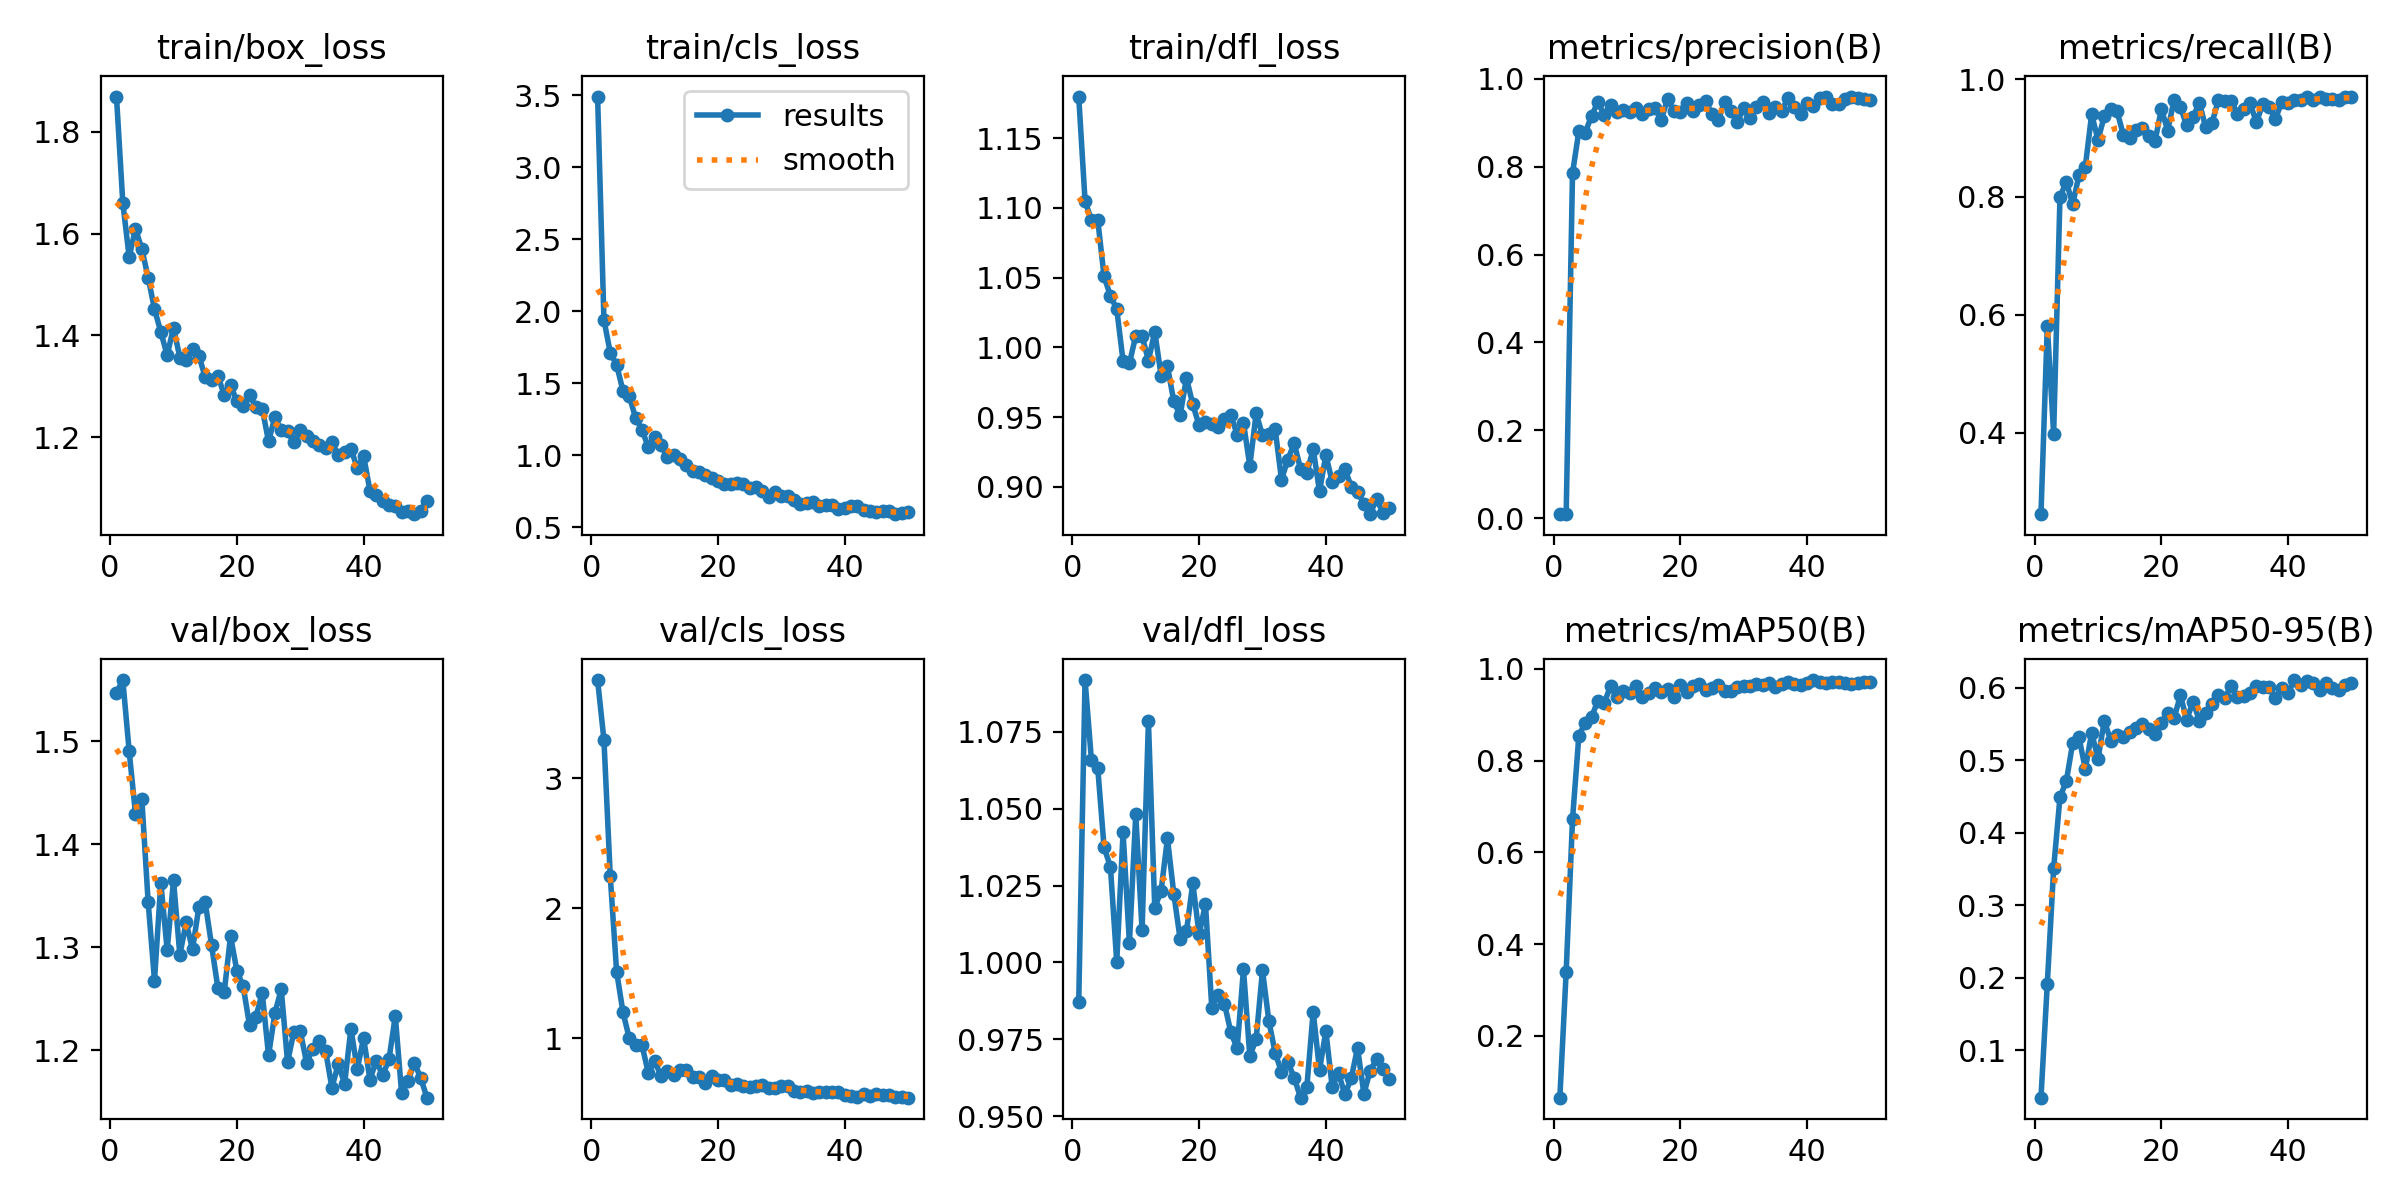

The data file committed next to this chart (first rows):
epoch, time, train/box_loss, train/cls_loss, train/dfl_loss, metrics/precision(B), metrics/recall(B), metrics/mAP50(B), metrics/mAP50-95(B), val/box_loss, val/cls_loss, val/dfl_loss, lr/pg0, lr/pg1, lr/pg2
1, 16, 1.869, 3.491, 1.18, 0.00945, 0.2616, 0.06521, 0.03422, 1.547, 3.756, 0.987, 0.0004057, 0.0004057, 0.0004057
2, 25.38, 1.661, 1.94, 1.105, 0.009, 0.5818, 0.3398, 0.1914, 1.559, 3.297, 1.092, 0.0008061, 0.0008061, 0.0008061
3, 33.99, 1.554, 1.711, 1.091, 0.7852, 0.398, 0.6723, 0.3505, 1.49, 2.246, 1.066, 0.00119, 0.00119, 0.00119
4, 43.35, 1.609, 1.627, 1.092, 0.8811, 0.7996, 0.8541, 0.4491, 1.43, 1.515, 1.063, 0.001176, 0.001176, 0.001176
5, 54.5, 1.57, 1.448, 1.051, 0.8776, 0.8261, 0.8828, 0.4708, 1.444, 1.204, 1.037, 0.001151, 0.001151, 0.001151
6, 63.81, 1.514, 1.41, 1.037, 0.9157, 0.7876, 0.8949, 0.5234, 1.344, 1, 1.031, 0.001126, 0.001126, 0.001126
7, 73.26, 1.452, 1.259, 1.027, 0.9472, 0.8367, 0.9302, 0.5312, 1.268, 0.952, 1, 0.001102, 0.001102, 0.001102
8, 82.37, 1.407, 1.176, 0.99, 0.918, 0.8515, 0.9255, 0.4876, 1.363, 0.9501, 1.042, 0.001077, 0.001077, 0.001077
9, 91.68, 1.361, 1.057, 0.9886, 0.9409, 0.9403, 0.9622, 0.5379, 1.297, 0.735, 1.006, 0.001052, 0.001052, 0.001052
10, 100.6, 1.416, 1.123, 1.008, 0.9239, 0.8968, 0.9384, 0.5017, 1.365, 0.8264, 1.048, 0.001027, 0.001027, 0.001027
11, 109.4, 1.357, 1.068, 1.008, 0.9283, 0.9373, 0.9523, 0.5545, 1.293, 0.7133, 1.01, 0.001002, 0.001002, 0.001002
12, 118, 1.352, 0.9856, 0.9905, 0.9244, 0.9495, 0.9468, 0.527, 1.324, 0.7475, 1.078, 0.0009778, 0.0009778, 0.0009778
13, 126.5, 1.374, 1.001, 1.011, 0.9337, 0.9456, 0.9625, 0.5342, 1.298, 0.7176, 1.018, 0.000953, 0.000953, 0.000953
14, 136.2, 1.36, 0.9712, 0.9797, 0.9191, 0.9055, 0.9389, 0.532, 1.339, 0.7604, 1.023, 0.0009283, 0.0009283, 0.0009283
15, 145.2, 1.319, 0.9325, 0.9865, 0.9311, 0.9003, 0.9475, 0.5394, 1.344, 0.7547, 1.04, 0.0009035, 0.0009035, 0.0009035
16, 153.8, 1.313, 0.8914, 0.9614, 0.9337, 0.9128, 0.9594, 0.5446, 1.302, 0.7045, 1.022, 0.0008787, 0.0008787, 0.0008787
17, 162.2, 1.321, 0.8826, 0.9511, 0.907, 0.9172, 0.9497, 0.5503, 1.261, 0.7031, 1.008, 0.000854, 0.000854, 0.000854
18, 170.7, 1.284, 0.8646, 0.978, 0.9538, 0.9039, 0.9563, 0.543, 1.256, 0.6609, 1.01, 0.0008293, 0.0008293, 0.0008293
19, 179.2, 1.303, 0.8402, 0.9591, 0.9272, 0.8949, 0.9385, 0.5365, 1.311, 0.7105, 1.026, 0.0008045, 0.0008045, 0.0008045
20, 187.8, 1.271, 0.8233, 0.944, 0.9241, 0.9492, 0.9653, 0.5517, 1.277, 0.6844, 1.009, 0.0007797, 0.0007797, 0.0007797
21, 196.6, 1.262, 0.7996, 0.9466, 0.9459, 0.9126, 0.9504, 0.5655, 1.262, 0.683, 1.019, 0.000755, 0.000755, 0.000755
22, 205.8, 1.284, 0.8029, 0.9447, 0.9266, 0.9645, 0.963, 0.5575, 1.224, 0.6443, 0.9853, 0.0007302, 0.0007302, 0.0007302
23, 214.3, 1.259, 0.8097, 0.9426, 0.9399, 0.9526, 0.966, 0.5893, 1.232, 0.6473, 0.9893, 0.0007055, 0.0007055, 0.0007055
24, 222.8, 1.257, 0.8024, 0.9484, 0.9507, 0.9214, 0.9542, 0.5558, 1.256, 0.637, 0.9866, 0.0006808, 0.0006808, 0.0006808
25, 232.4, 1.192, 0.7698, 0.9517, 0.9194, 0.9363, 0.9573, 0.5807, 1.195, 0.6299, 0.9773, 0.000656, 0.000656, 0.000656
26, 245.1, 1.24, 0.7761, 0.9373, 0.9065, 0.9595, 0.9643, 0.5546, 1.236, 0.6373, 0.972, 0.0006312, 0.0006312, 0.0006312
27, 254.2, 1.214, 0.7496, 0.9459, 0.9478, 0.918, 0.9515, 0.5653, 1.259, 0.6444, 0.9977, 0.0006065, 0.0006065, 0.0006065
28, 263, 1.211, 0.7084, 0.9149, 0.9264, 0.9259, 0.9526, 0.5781, 1.189, 0.6191, 0.9695, 0.0005818, 0.0005818, 0.0005818
29, 271.5, 1.19, 0.7415, 0.9526, 0.9019, 0.9645, 0.9614, 0.5896, 1.218, 0.6206, 0.9751, 0.000557, 0.000557, 0.000557
30, 280, 1.214, 0.7164, 0.9368, 0.9337, 0.9623, 0.9626, 0.5856, 1.219, 0.6313, 0.9974, 0.0005322, 0.0005322, 0.0005322
31, 288.4, 1.203, 0.7153, 0.9375, 0.9108, 0.9635, 0.9631, 0.6029, 1.188, 0.6355, 0.981, 0.0005075, 0.0005075, 0.0005075
32, 296.9, 1.192, 0.6919, 0.9412, 0.9366, 0.9408, 0.9671, 0.5867, 1.202, 0.5946, 0.9706, 0.0004827, 0.0004827, 0.0004827
33, 305.4, 1.185, 0.6638, 0.9052, 0.9473, 0.9492, 0.9656, 0.588, 1.209, 0.5919, 0.9644, 0.000458, 0.000458, 0.000458
34, 313.8, 1.179, 0.6685, 0.9194, 0.922, 0.9586, 0.9691, 0.5929, 1.2, 0.5961, 0.9675, 0.0004332, 0.0004332, 0.0004332
35, 322.3, 1.191, 0.6731, 0.9312, 0.9351, 0.9269, 0.9598, 0.6024, 1.164, 0.5792, 0.9626, 0.0004085, 0.0004085, 0.0004085
36, 330.7, 1.165, 0.6496, 0.9129, 0.9272, 0.9572, 0.9677, 0.6012, 1.187, 0.5902, 0.956, 0.0003837, 0.0003837, 0.0003837
37, 339.2, 1.172, 0.6543, 0.9099, 0.9569, 0.9527, 0.9716, 0.6008, 1.168, 0.5884, 0.9595, 0.000359, 0.000359, 0.000359
38, 347.8, 1.178, 0.6531, 0.927, 0.9365, 0.9319, 0.9662, 0.5851, 1.221, 0.5906, 0.9839, 0.0003343, 0.0003343, 0.0003343
39, 356.4, 1.139, 0.6291, 0.8968, 0.9205, 0.9619, 0.9646, 0.5992, 1.182, 0.5914, 0.965, 0.0003095, 0.0003095, 0.0003095
40, 365, 1.164, 0.6324, 0.9227, 0.9453, 0.9597, 0.9682, 0.5933, 1.212, 0.5672, 0.9777, 0.0002848, 0.0002848, 0.0002848
41, 418.9, 1.095, 0.6494, 0.9037, 0.9374, 0.9647, 0.9756, 0.6105, 1.172, 0.556, 0.9595, 0.00026, 0.00026, 0.00026
42, 427.6, 1.087, 0.6434, 0.9078, 0.9574, 0.9641, 0.9716, 0.6032, 1.19, 0.5535, 0.9639, 0.0002352, 0.0002352, 0.0002352
43, 436, 1.075, 0.6199, 0.9129, 0.9599, 0.9704, 0.9688, 0.6086, 1.176, 0.5716, 0.957, 0.0002105, 0.0002105, 0.0002105
44, 444.4, 1.068, 0.6119, 0.9001, 0.9431, 0.9645, 0.9708, 0.6068, 1.191, 0.5592, 0.9623, 0.0001857, 0.0001857, 0.0001857
45, 452.8, 1.066, 0.6032, 0.896, 0.9423, 0.9704, 0.9714, 0.5967, 1.233, 0.5739, 0.9722, 0.000161, 0.000161, 0.000161
46, 461.2, 1.054, 0.6114, 0.8879, 0.954, 0.9669, 0.969, 0.6062, 1.158, 0.5677, 0.9573, 0.0001363, 0.0001363, 0.0001363
47, 469.6, 1.055, 0.609, 0.8803, 0.958, 0.967, 0.9676, 0.5991, 1.17, 0.5655, 0.9648, 0.0001115, 0.0001115, 0.0001115
48, 478.1, 1.049, 0.59, 0.8915, 0.9556, 0.9645, 0.9702, 0.5963, 1.188, 0.5514, 0.9685, 8.675e-05, 8.675e-05, 8.675e-05
49, 486.5, 1.056, 0.5975, 0.8813, 0.9554, 0.9704, 0.9708, 0.6042, 1.173, 0.5527, 0.9655, 6.2e-05, 6.2e-05, 6.2e-05
50, 494.8, 1.076, 0.6058, 0.8851, 0.9511, 0.9704, 0.9708, 0.6065, 1.154, 0.5448, 0.9622, 3.725e-05, 3.725e-05, 3.725e-05
